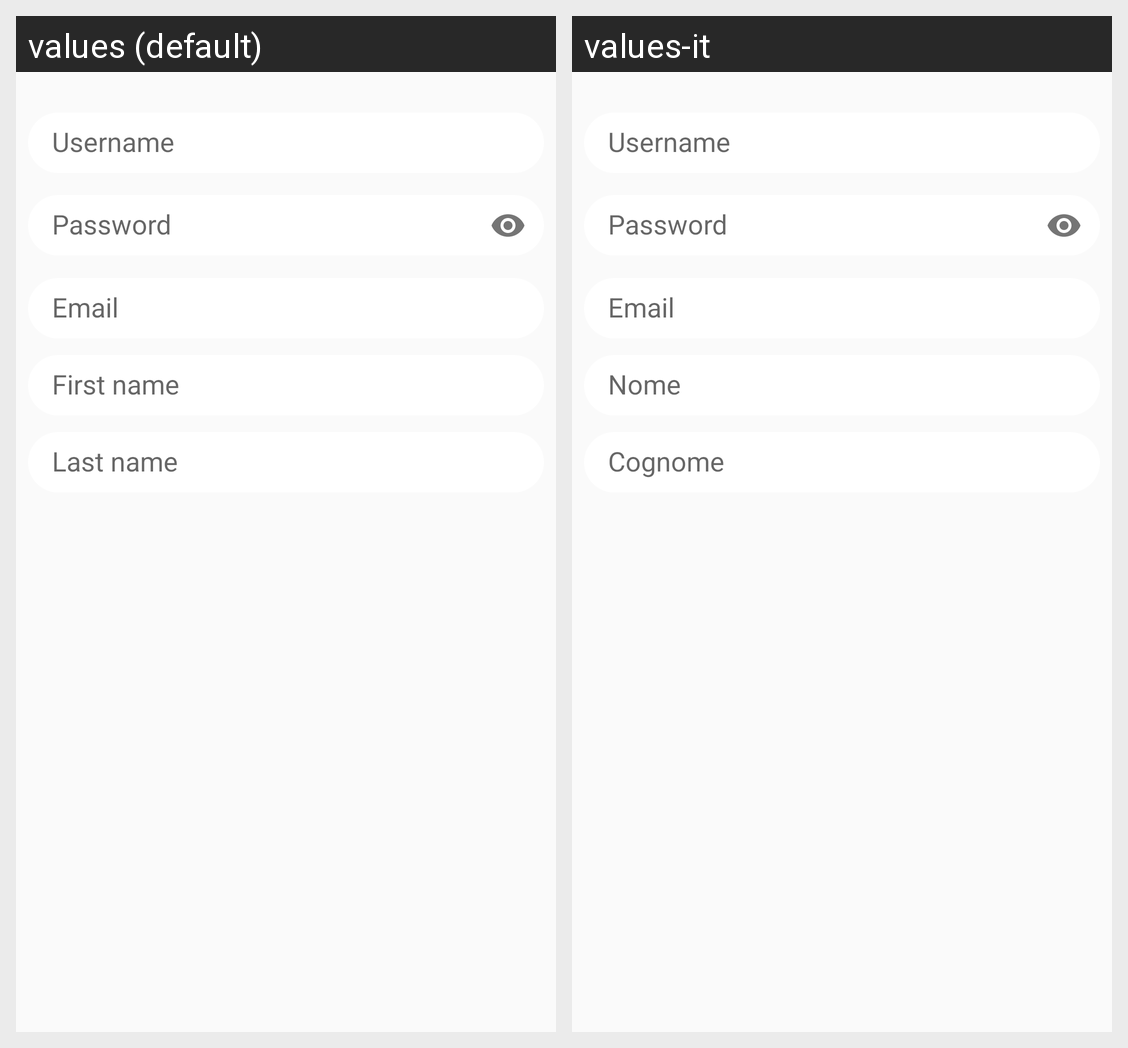

Here is an Android app screen in its default locale and in the app's own translations. Write out the translated-string differences for the strings that appear on this screen.
Android screen res/layout/fragment_signup.xml rendered under 2 locales, left to right: values (default), values-it. Device: Nexus 5 (rendered at 1080×1920; each locale shown at half size, 540×960, under a caption strip naming it); theme AppTheme.
Strings drawn on this screen, with the default value and each locale's value (text and hints the layout hard-codes, and strings that could not be matched under every locale, appear in the picture but are not listed):

username
  values: Username
  values-it: Username

password
  values: Password
  values-it: Password

email
  values: Email
  values-it: Email

first_name
  values: First name
  values-it: Nome

last_name
  values: Last name
  values-it: Cognome
